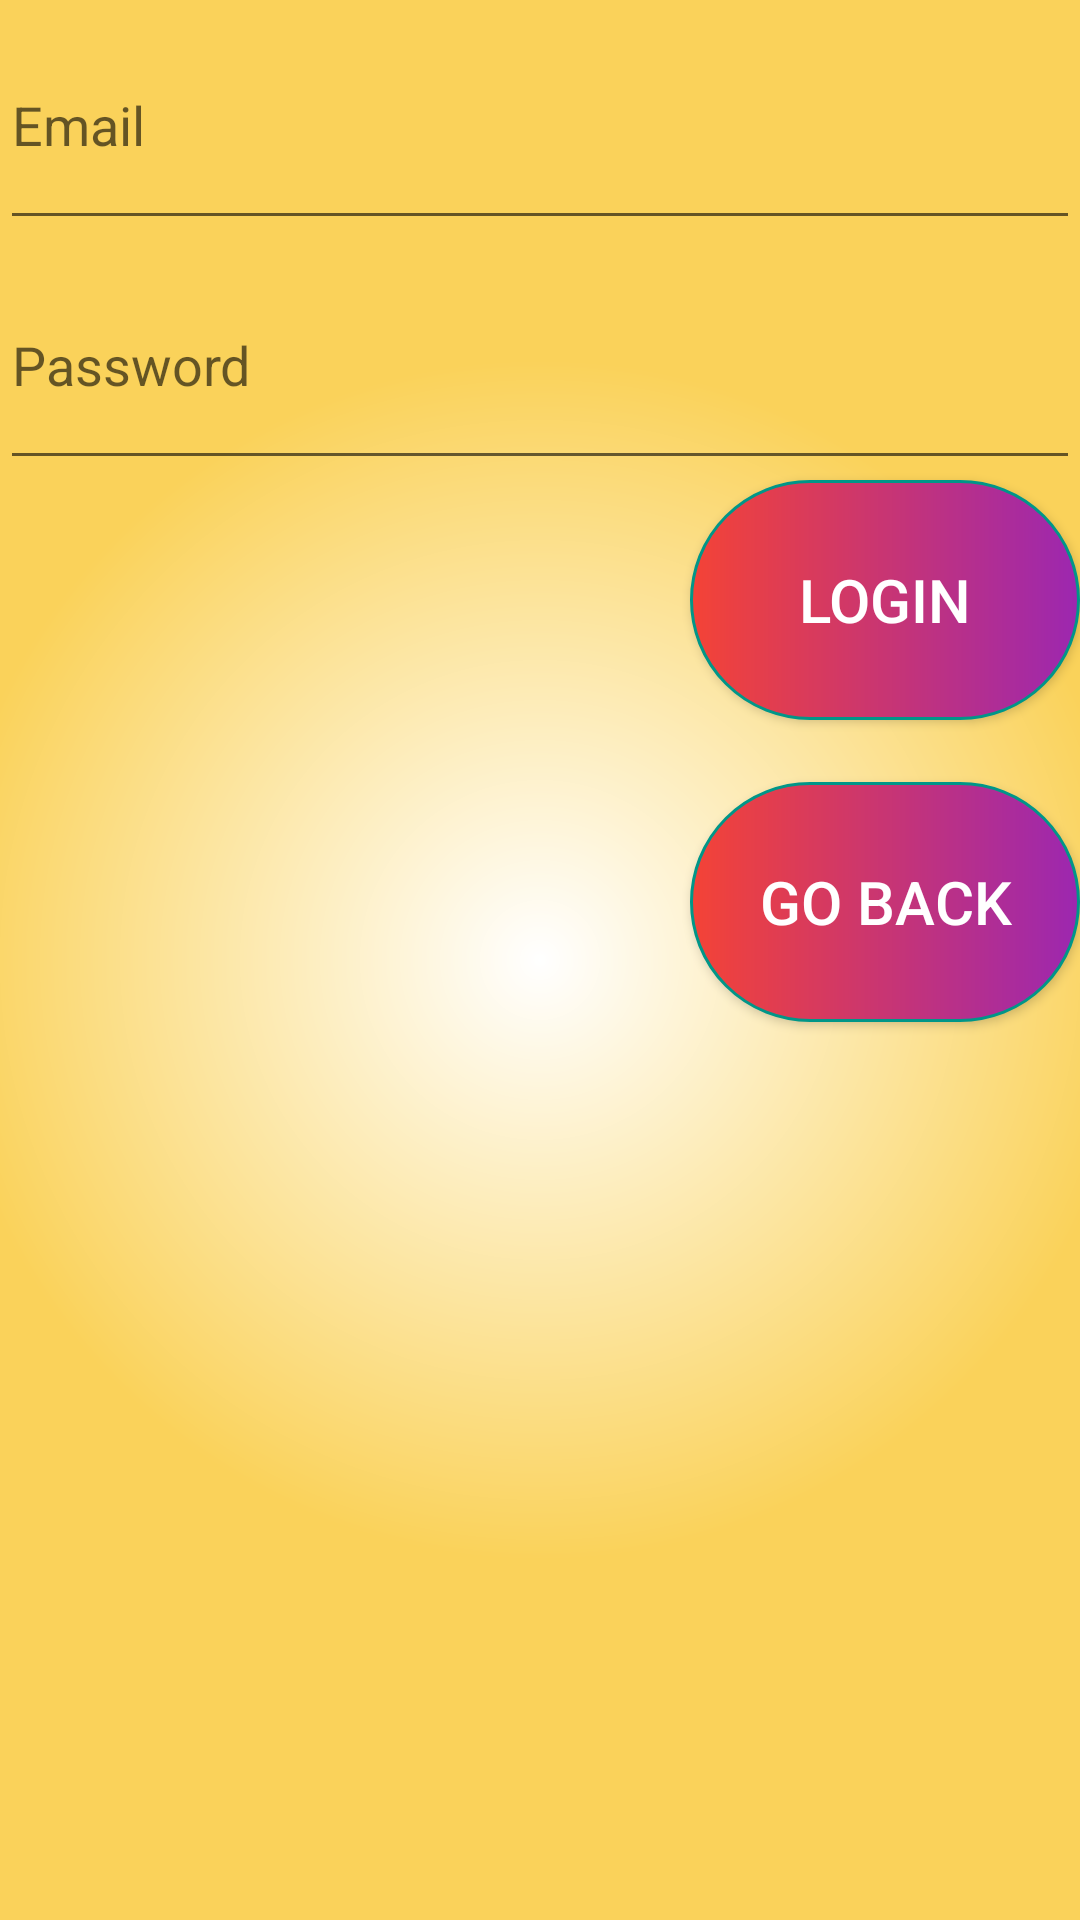

Here is an Android app screen rendered from its layout file. Give the layout XML and the strings, colors and styles it references.
<!-- AndroidManifest.xml: application theme Theme.MyCoursesApp -->
<!-- res/layout/activity_login.xml -->
<?xml version="1.0" encoding="utf-8"?>
<androidx.constraintlayout.widget.ConstraintLayout xmlns:android="http://schemas.android.com/apk/res/android"
    xmlns:app="http://schemas.android.com/apk/res-auto"
    xmlns:tools="http://schemas.android.com/tools"
    android:layout_width="match_parent"
    android:layout_height="match_parent"
    android:background="@drawable/background_image">

    <LinearLayout
        android:layout_width="match_parent"
        android:layout_height="match_parent"
        android:orientation="vertical">

        <EditText
            android:id="@+id/edit_text_email"
            android:layout_width="match_parent"
            android:layout_height="80dp"
            android:hint="Email" />

        <EditText
            android:id="@+id/edit_text_password"
            android:layout_width="match_parent"
            android:layout_height="80dp"
            android:hint="Password"
            android:inputType="textPassword" />

        <Button
            android:id="@+id/button_submit"
            android:layout_width="130dp"
            android:layout_height="80dp"
            android:background="@drawable/gradient_button_secondary"
            android:textColor="@color/white"
            android:textSize="20sp"
            android:layout_gravity="end"
            android:text="Login"
            android:onClick="onSubmitButtonClick" />

        <Button
            android:id="@+id/button_back"
            android:layout_width="130dp"
            android:layout_height="80dp"
            android:layout_marginTop="10pt"
            android:background="@drawable/gradient_button_secondary"
            android:textColor="@color/white"
            android:textSize="20sp"
            android:layout_gravity="end"
            android:text="Go Back"
            android:onClick="onBackButtonClick" />

        <TextView
            android:id="@+id/statusField"
            android:layout_width="match_parent"
            android:layout_height="wrap_content"
            android:textSize="30sp"
            android:gravity="center"
            android:text="" />

    </LinearLayout>

</androidx.constraintlayout.widget.ConstraintLayout>
<!-- resources referenced by this layout -->
<resources>
  <color name="white">#FFFFFFFF</color>
  <!-- drawable gradient_button_secondary (drawable) -->
  <shape xmlns:android="http://schemas.android.com/apk/res/android"
      android:shape="rectangle">
      <corners android:radius="120dp" />
      <stroke android:width="1dp"
          android:color="#009688"/>
      <gradient
          android:type="linear"
          android:startColor="#F44336"
          android:endColor="#9C27B0"/>
  </shape>
  <style name="Theme.MyCoursesApp" parent="Theme.AppCompat.Light">
          <item name="android:windowBackground">@drawable/background_gradient</item>
  
  
  
  
  
  
  
  
  
  
  
      </style>
  <!-- drawable background_gradient (drawable) -->
  <shape xmlns:android="http://schemas.android.com/apk/res/android">
      <gradient
          android:type="radial"
          android:centerX="50%"
          android:centerY="50%"
          android:startColor="#FFFFFF"
          android:endColor="#FAD25A"
          android:gradientRadius="200dp" />
  </shape>
</resources>
